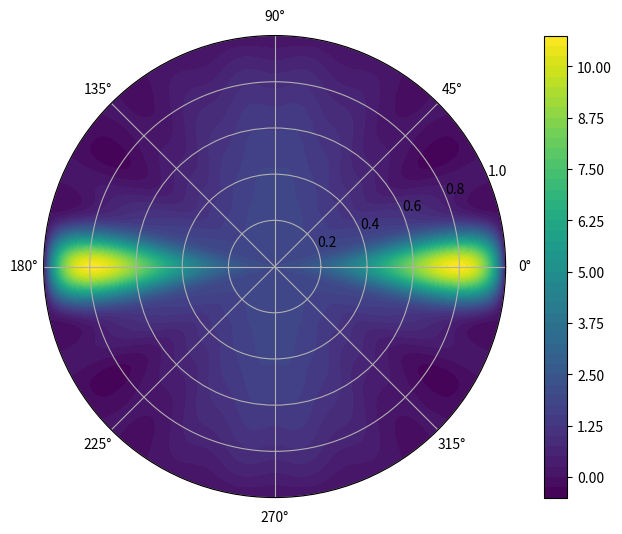

The matplotlib source for this figure:
'''
Por: Juan Diego Salgado Giraldo
Correo: jsalgadog@unal.edu.co
Fecha: 2023-MM-DD
'''
'''
Potencial en interior de una esfera  V = 0 en su superficie con una varilla
en el eje z  con densidad de carga.
'''


# %% Importación de librerías:

import numpy as np
import matplotlib.pyplot as plt

from numpy import cos, pi, log


# %% Definicion de constantes globales y espacions de memoria:

ε = 1
R = 1
λ = 1


# %% Definición de funciones:

    
def Legendre(n, x):
    
    N = [0]*(n+1)
    N[n] = 1
            
    P = np.polynomial.legendre.Legendre(N, domain=None, window=None)

    return P(x)


def Φ(r, θ):
    
    Φ = -r**2*R/5 + (r/R)**2*(R**2/5 - R**3*log(R/r)) 
    
    for l in range(0, 20):
        if l != 2 and l%2 == 0: 
            Φ += -12*λ/(R*ε)*Legendre(l, cos(θ))*((-1/(l+3) + 1/(-l+2))
                                                *(r**2 - R**2*(r/R)**l))
    return Φ


# %% Programa principal:

R_list = np.linspace(0, R, 1000)
θ_list = np.linspace(0, 2*pi, 1000)

θ_list_p , R_list_p = np.meshgrid(θ_list, R_list)


# %% Imprimir los datos:

Fig = plt.figure(figsize = (10, 6))    
Ax  = Fig.add_subplot(111, polar = True) 

ctf = Ax.contourf(θ_list, R_list, Φ(R_list_p, θ_list_p), 50, cmap="viridis")
plt.colorbar(ctf)
plt.axis([0, 2*pi, 0, R])
plt.show()
